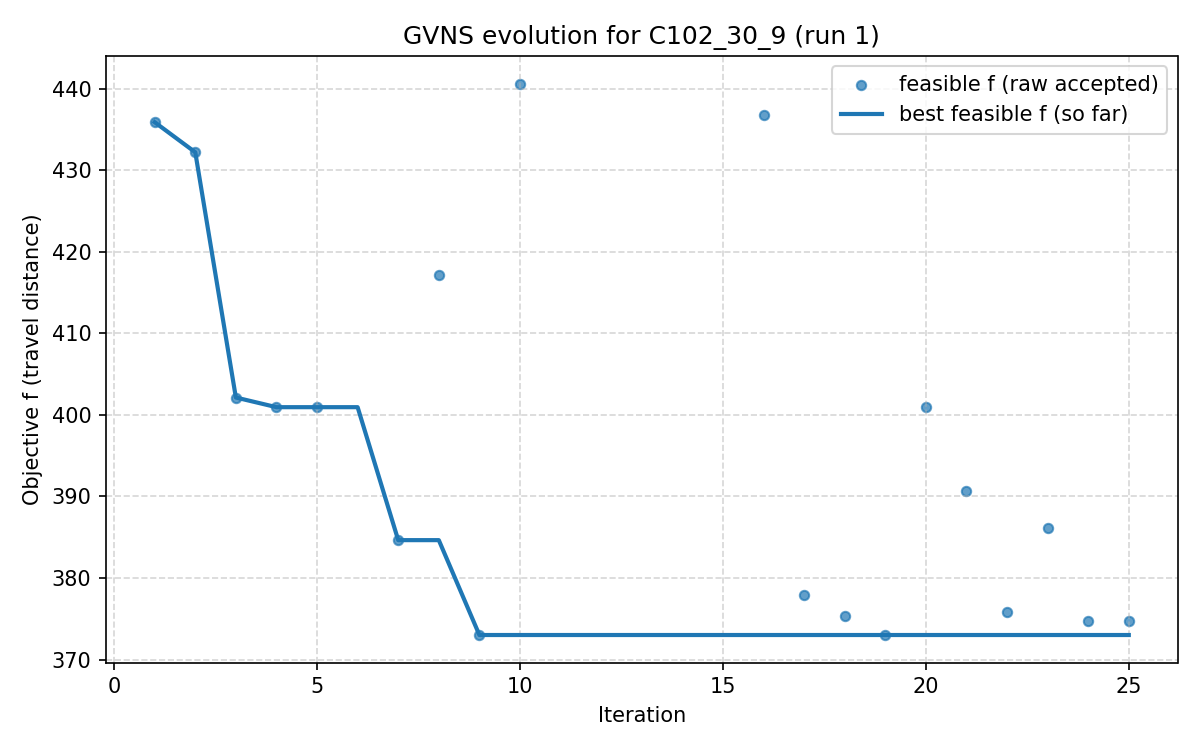

The file beside this chart, header and first rows:
iter, F, f, PenT, PenH, PenS, elapsed
1, 435.9, 435.9, 0.0, 0.0, 0, 8.821487426757812e-06
2, 432.2, 432.2, 0.0, 0.0, 0, 15.75
3, 402.1, 402.1, 0.0, 0.0, 0, 18.57
4, 401, 401, 0.0, 0.0, 0, 23.11
5, 401, 401, 0.0, 0.0, 0, 31.65
6, 509.7, 473.8, 266.8, 0.0, 0, 35
7, 384.6, 384.6, 0.0, 0.0, 0, 42.23
8, 417.1, 417.1, 0.0, 0.0, 0, 52.86
9, 373, 373, 0.0, 0.0, 0, 62.62
10, 440.6, 440.6, 0.0, 0.0, 0, 72.7
11, 449.8, 380, 1664, 0.0, 0, 89.98
12, 469.1, 378.3, 1664, 0.0, 0, 98.78
13, 496.3, 378.3, 1664, 0.0, 0, 101.1
14, 531.7, 378.3, 1664, 0.0, 0, 103.8
15, 577.7, 378.3, 1664, 0.0, 0, 106.4
16, 436.8, 436.8, 0.0, 0.0, 0, 112.3
17, 378, 378, 0.0, 0.0, 0, 125.6
18, 375.3, 375.3, 0.0, 0.0, 0, 134.3
19, 373, 373, 0.0, 0.0, 0, 142.7
20, 401, 401, 0.0, 0.0, 0, 150
21, 390.6, 390.6, 0.0, 0.0, 0, 159.6
22, 375.8, 375.8, 0.0, 0.0, 0, 169.5
23, 386.1, 386.1, 0.0, 0.0, 0, 179.3
24, 374.7, 374.7, 0.0, 0.0, 0, 189.8
25, 374.7, 374.7, 0.0, 0.0, 0, 198.5
